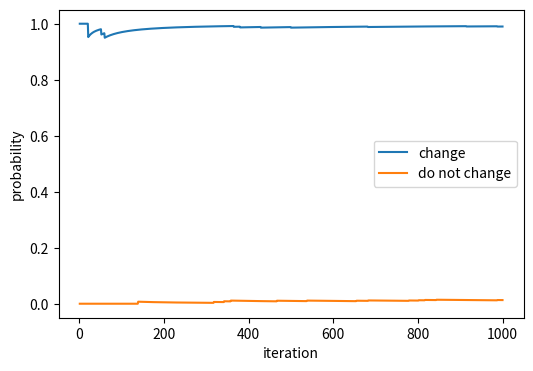

Here is the Python script that generated this plot:
import random
from matplotlib import pyplot as plt

random.seed(42)

def monty_hall_problem(door_num, change_player=True):
    item_num = random.randrange(door_num)

    door_list_master = [i for i in range(door_num)]
    door_list = [i for i in range(door_num)]

    player_num = random.randrange(door_num)
    remove_num_list = [item_num, player_num]

    remove_num_list_door = []

    if change_player:
        while len(door_list) > 2:
            host_num = random.choice([i for i in door_list if i not in remove_num_list])
            remove_num_list.append(host_num)
            remove_num_list_door.append(host_num)

            door_list = [i for i in door_list_master if i not in remove_num_list_door]
        door_list.remove(player_num)
        player_num = door_list[0]

    if item_num == player_num:
        return 1
    else:
        return 0


def main():
    iter = 1000
    door_num = 100

    result_change = 0
    result_not_change = 0
    change_true = []
    change_false = []
    for num in range(1, iter+1):
        result_change += monty_hall_problem(door_num=door_num, change_player=True)
        result_not_change += monty_hall_problem(door_num=door_num, change_player=False)

        change_true.append(result_change/num)
        change_false.append(result_not_change/num)
    
    print('door num: ', door_num)
    print('iteration: ', iter)
    print('player change door: ', sum(change_true)/iter)
    print('player not change door: ', sum(change_false)/iter)

    fig = plt.figure(figsize=(6, 4))
    ax = fig.add_subplot(111)
    ax.plot([_num for _num in range(1, iter+1)], change_true, label="change")
    ax.plot([_num for _num in range(1, iter+1)], change_false, label="do not change")
    ax.set_xlabel('iteration')
    ax.set_ylabel('probability')
    plt.legend()
    plt.show()


if __name__ == '__main__':
    main()